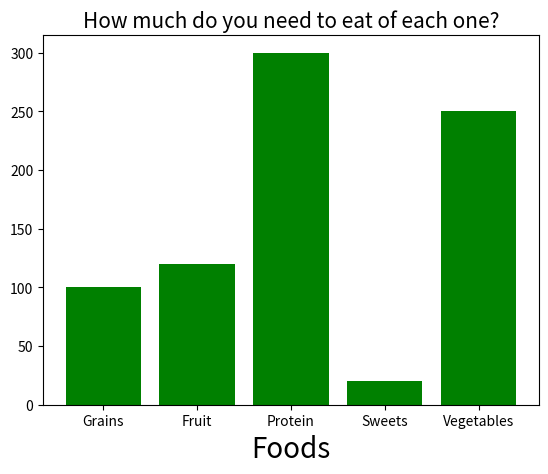
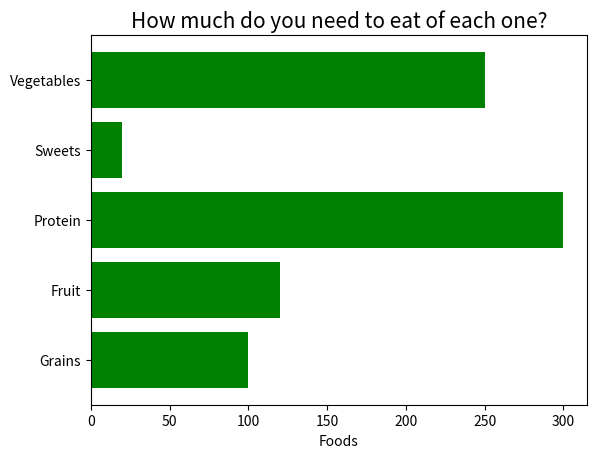

These charts were generated, in order, by the following Python code:

import matplotlib.pyplot as plt
import numpy as np

categories =np.array(["Grains", "Fruit", 'Protein', 'Sweets', 'Vegetables' ])

values =np.array([100, 120, 300, 20, 250])

plt.bar(categories, values, color = 'green')
plt.title('How much do you need to eat of each one?', fontsize = 15)
plt.xlabel('Foods', fontsize= 20)


plt.show()  
plt.barh(categories, values, color = 'green')
plt.title('How much do you need to eat of each one?', fontsize = 15)
plt.xlabel('Foods')


plt.show()  
